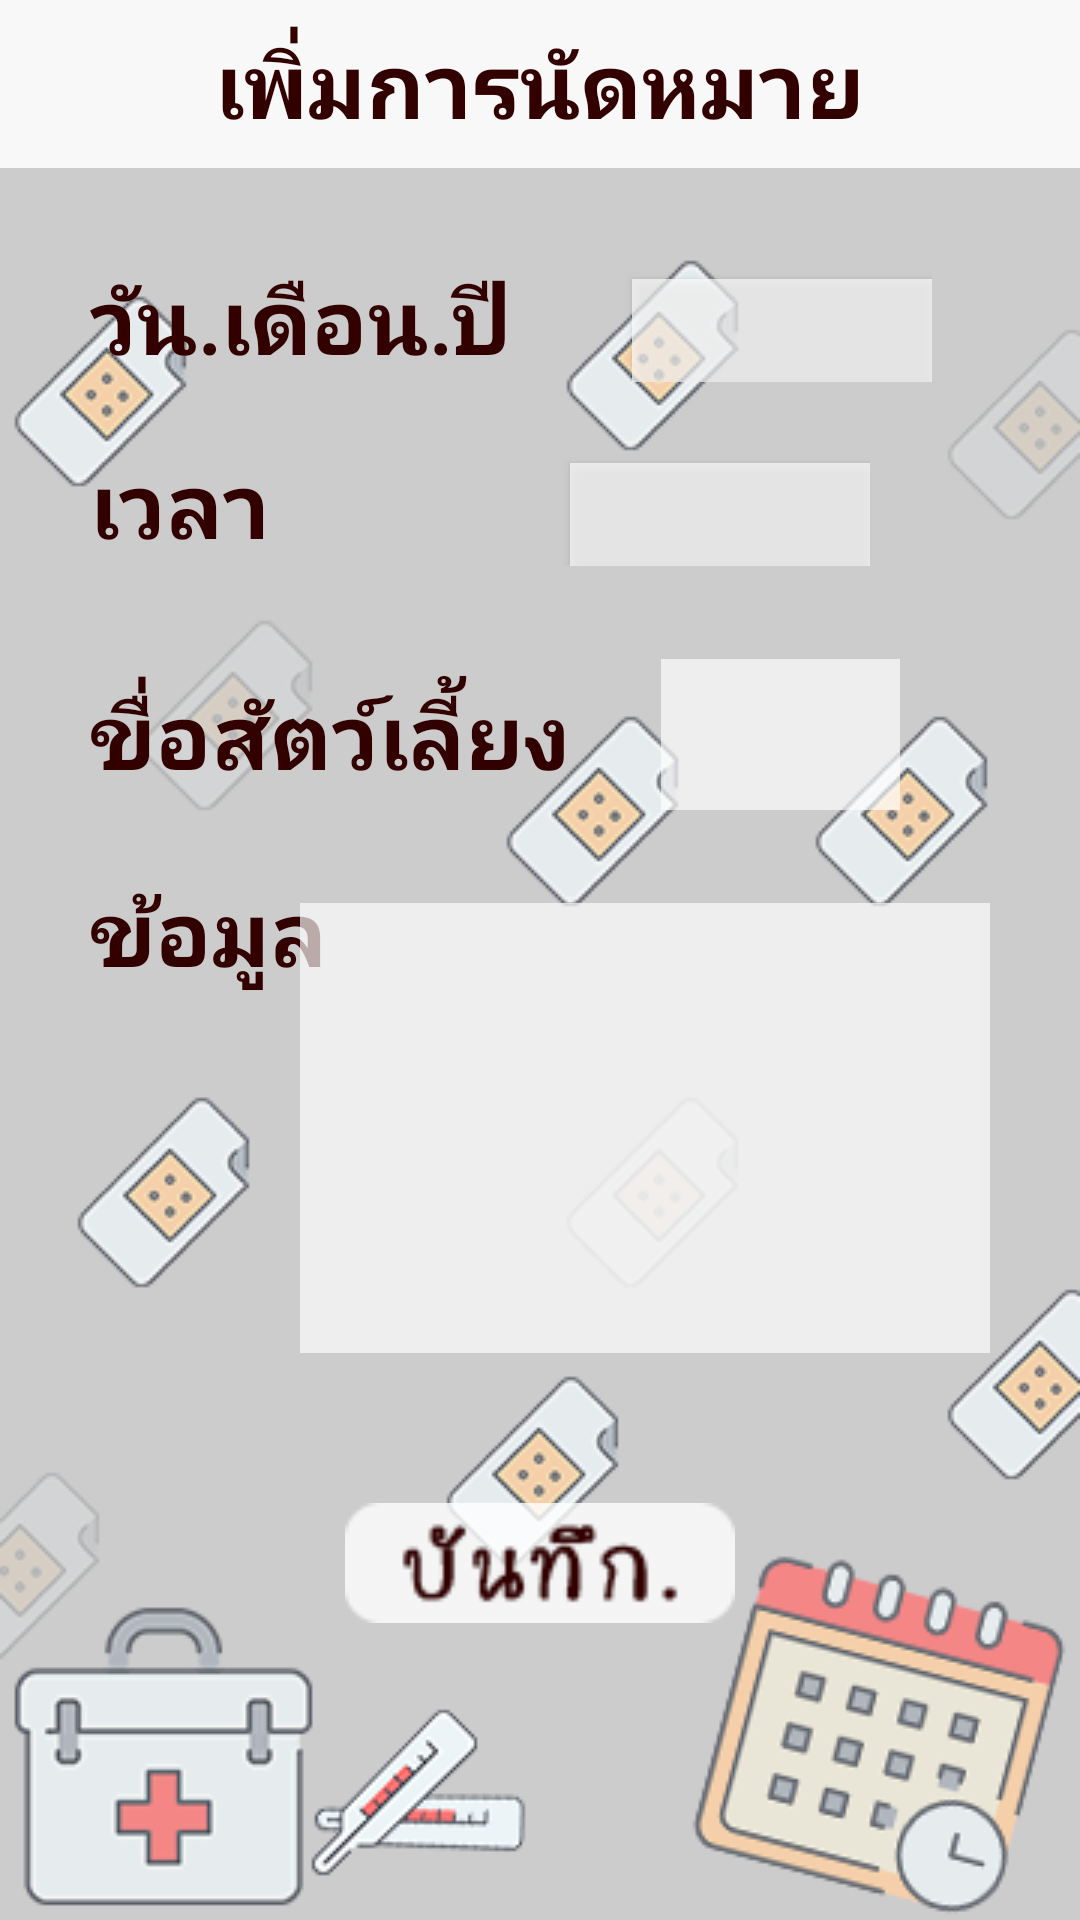

Android layout source for this screen:
<!-- AndroidManifest.xml: application theme AppTheme -->
<!-- res/layout/activity_appointment.xml -->
<?xml version="1.0" encoding="utf-8"?>
<LinearLayout xmlns:android="http://schemas.android.com/apk/res/android"
    xmlns:app="http://schemas.android.com/apk/res-auto"
    xmlns:tools="http://schemas.android.com/tools"
    android:orientation="vertical"
    android:layout_width="match_parent"
    android:background="@drawable/bg_appoint"
    android:layout_height="match_parent">

    <android.support.v7.widget.Toolbar
        android:id="@+id/toolbar_appoint"
        android:layout_width="match_parent"
        android:layout_height="?attr/actionBarSize"
        android:background="@color/toolbar"
        android:theme="@style/AppTheme.AppBarOverlay_pink"
        app:popupTheme="@style/ThemeOverlay.AppCompat.Light">

        <TextView
            android:id="@+id/toolbar_add"
            android:layout_width="wrap_content"
            android:layout_height="wrap_content"
            android:text="เพิ่มการนัดหมาย"
            android:fontFamily="@font/bangnampueng"
            android:textSize="@dimen/text_header"
            android:textStyle="bold"
            android:textColor="@color/black"
            style="@style/TextAppearance.AppCompat.Widget.ActionBar.Title"
            android:layout_gravity="center" />

    </android.support.v7.widget.Toolbar>

    <LinearLayout
        android:layout_width="wrap_content"
        android:layout_marginTop="30dp"
        android:layout_marginLeft="@dimen/text_header"
        android:layout_height="wrap_content">

        <TextView
            android:layout_width="wrap_content"
            android:textSize="@dimen/text_header"
            android:text="วัน.เดือน.ปี"
            android:textColor="@color/black"
            android:textStyle="bold"
            android:fontFamily="@font/bangnampueng"
            android:layout_height="wrap_content" />

        <Button
            android:id="@+id/btnDate"
            android:layout_width="100dp"
            android:layout_height="40dp"
            android:layout_marginLeft="40dp"
            android:background="@color/whiteAA"
            android:textColor="@color/black"
            tools:text="@tools:sample/date/ddmmyy" />

    </LinearLayout>


    <LinearLayout
        android:layout_width="wrap_content"
        android:layout_marginTop="20dp"
        android:layout_marginLeft="@dimen/text_header"
        android:layout_height="wrap_content">

        <TextView
            android:layout_width="wrap_content"
            android:textSize="@dimen/text_header"
            android:text="เวลา"
            android:textStyle="bold"
            android:textColor="@color/black"
            android:fontFamily="@font/bangnampueng"
            android:layout_height="wrap_content" />

        <Button
            android:id="@+id/btnTime"
            android:layout_width="100dp"
            android:layout_height="40dp"
            android:layout_marginLeft="100dp"
            android:background="@color/whiteAA"
            android:textColor="@color/black"/>

    </LinearLayout>

    <LinearLayout
        android:layout_width="match_parent"
        android:layout_marginTop="20dp"
        android:layout_marginLeft="@dimen/text_header"
        android:layout_height="wrap_content">

        <TextView
            android:layout_width="wrap_content"
            android:textSize="@dimen/text_header"
            android:text="ขื่อสัตว์เลี้ยง"
            android:textColor="@color/black"
            android:textStyle="bold"
            android:fontFamily="@font/bangnampueng"
            android:layout_height="wrap_content" />

        <android.support.design.widget.TextInputLayout
            android:layout_width="match_parent"
            android:layout_height="wrap_content"
            android:textColorHint="@android:color/white"
            android:theme="@style/TextLabel"
            android:layout_marginLeft="30dp"
            app:backgroundTint="@color/black">

            <android.support.v7.widget.AppCompatEditText
                android:id="@+id/petAddName"
                android:layout_width="match_parent"
                android:layout_height="wrap_content"
                android:background="@color/whiteAA"
                android:inputType="textPersonName"
                android:maxLines="1"
                android:textSize="@dimen/text_header"
                android:fontFamily="@font/bangnampueng"
                android:padding="5dp"
                android:layout_marginRight="60dp"
                android:textColor="@color/black"/>

        </android.support.design.widget.TextInputLayout>

    </LinearLayout>

    <RelativeLayout
        android:layout_width="match_parent"
        android:layout_marginTop="20dp"
        android:layout_marginLeft="@dimen/text_header"
        android:layout_height="wrap_content">

        <TextView
            android:layout_width="wrap_content"
            android:textSize="@dimen/text_header"
            android:text="ข้อมูล"
            android:textColor="@color/black"
            android:textStyle="bold"
            android:fontFamily="@font/bangnampueng"
            android:layout_height="wrap_content" />

        <android.support.design.widget.TextInputLayout
            android:layout_width="match_parent"
            android:layout_height="wrap_content"
            android:textColorHint="@android:color/white"
            android:theme="@style/TextLabel"
            android:layout_marginLeft="30dp"
            app:backgroundTint="@color/black">

            <android.support.v7.widget.AppCompatEditText
                android:id="@+id/petDetail"
                android:layout_width="match_parent"
                android:layout_height="150dp"
                android:background="@color/whiteAA"
                android:inputType="textPersonName"
                android:maxLines="1"
                android:layout_marginLeft="40dp"
                android:textAlignment="textStart"
                android:layout_gravity="start"
                android:padding="5dp"
                android:layout_marginRight="30dp"
                android:fontFamily="@font/bangnampueng"
                android:textColor="@android:color/black"
                android:textSize="@dimen/text_header" />

        </android.support.design.widget.TextInputLayout>

    </RelativeLayout>

    <Button
        android:id="@+id/btnSaveAppoint"
        android:layout_marginTop="50dp"
        android:layout_width="130dp"
        android:layout_height="40dp"
        android:background="@drawable/button_save"
        android:layout_gravity="center"
        />

</LinearLayout>
<!-- resources referenced by this layout -->
<resources>
  <color name="black">#330000</color>
  <color name="toolbar">#f8f8f8</color>
  <color name="whiteAA">#aaffffff</color>
  <dimen name="text_header">30dp</dimen>
  <!-- drawable bg_appoint: png bitmap (drawable, 63142 bytes) -->
  <!-- drawable button_save: png bitmap (drawable, 2414 bytes) -->
  <style name="AppTheme.AppBarOverlay_pink" parent="ThemeOverlay.AppCompat.Dark.ActionBar">
          <item name="colorControlNormal">@color/black</item>
      </style>
  <style name="TextLabel" parent="AppTheme">
          
          <item name="android:textColorHint">@color/white50</item>
          <item name="colorAccent">@color/white</item>
      </style>
  <style name="AppTheme" parent="Theme.AppCompat.Light.NoActionBar">
          
          <item name="colorPrimary">@color/black</item>
          <item name="colorPrimaryDark">@color/black</item>
          <item name="colorAccent">@color/black</item>
      </style>
  <color name="white50">#50ffffff</color>
  <color name="white">#ffffff</color>
</resources>
